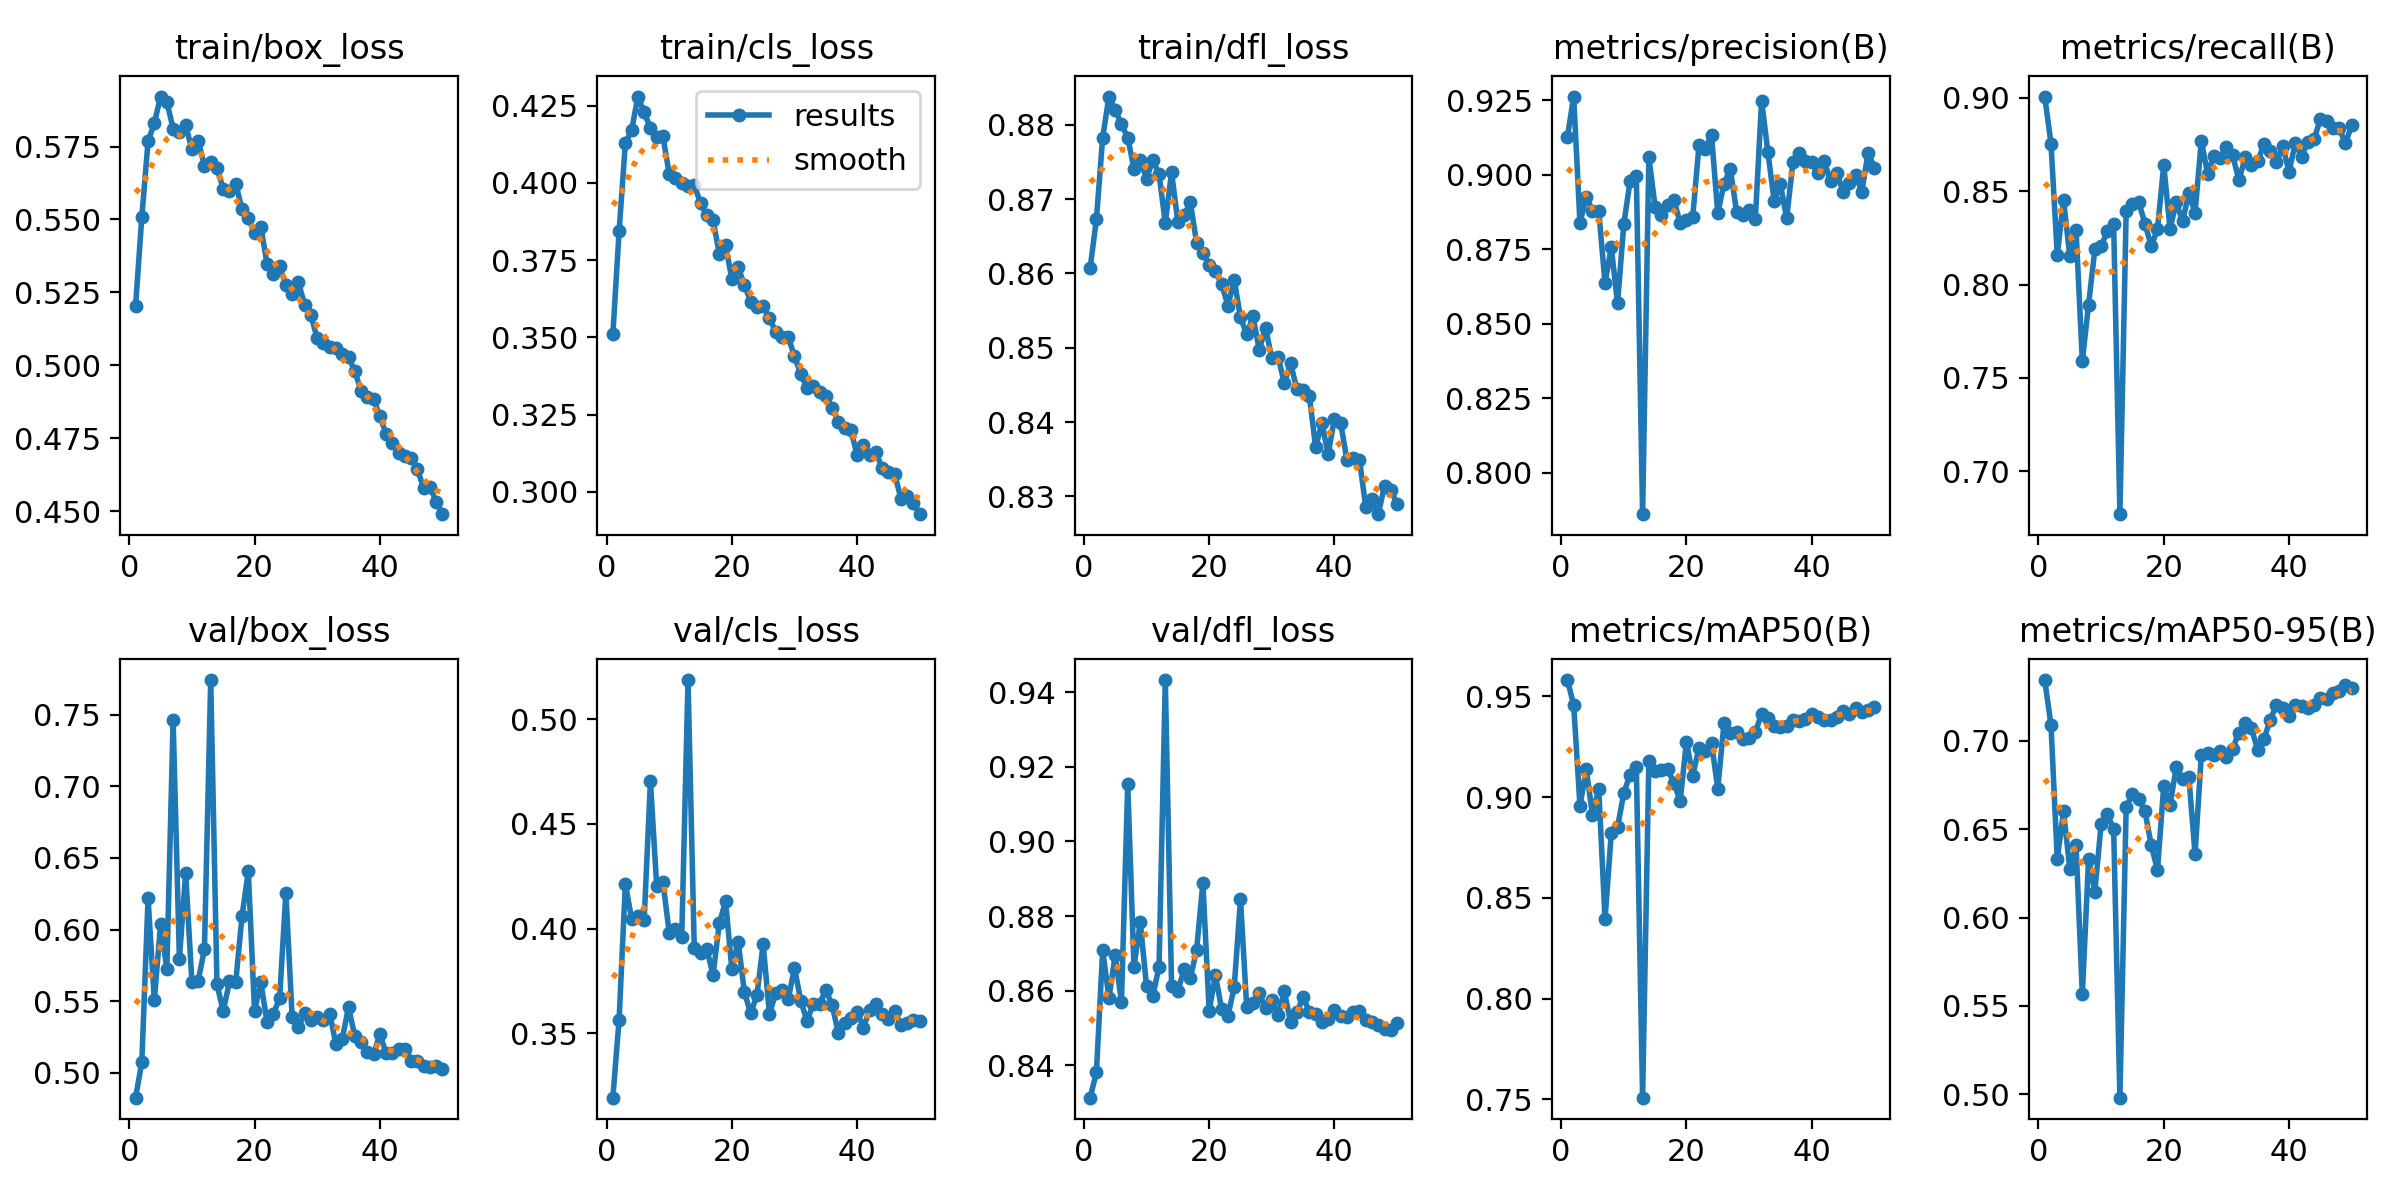

Source data for this figure (header and first rows):
epoch, train/box_loss, train/cls_loss, train/dfl_loss, metrics/precision(B), metrics/recall(B), metrics/mAP50(B), metrics/mAP50-95(B), val/box_loss, val/cls_loss, val/dfl_loss, lr/pg0, lr/pg1, lr/pg2
1, 0.5202, 0.351, 0.8607, 0.9128, 0.9008, 0.958, 0.7345, 0.4826, 0.3193, 0.8313, 0.0005543, 0.0005543, 0.0005543
2, 0.5508, 0.3844, 0.8673, 0.9263, 0.8755, 0.9456, 0.7089, 0.5073, 0.3566, 0.8381, 0.001088, 0.001088, 0.001088
3, 0.5768, 0.4129, 0.8782, 0.8838, 0.8157, 0.8956, 0.6331, 0.6217, 0.4213, 0.8709, 0.0016, 0.0016, 0.0016
4, 0.583, 0.4171, 0.8838, 0.8927, 0.8453, 0.9138, 0.6602, 0.5506, 0.4046, 0.8581, 0.001568, 0.001568, 0.001568
5, 0.5921, 0.428, 0.882, 0.8879, 0.8153, 0.8912, 0.6276, 0.604, 0.4059, 0.8695, 0.001568, 0.001568, 0.001568
6, 0.5904, 0.4229, 0.88, 0.8878, 0.8292, 0.9041, 0.6408, 0.5726, 0.4041, 0.857, 0.001535, 0.001535, 0.001535
7, 0.5811, 0.4178, 0.8783, 0.8637, 0.7591, 0.8394, 0.5566, 0.746, 0.4704, 0.9154, 0.001502, 0.001502, 0.001502
8, 0.58, 0.415, 0.8741, 0.8757, 0.7893, 0.8822, 0.6332, 0.5797, 0.4203, 0.8663, 0.001469, 0.001469, 0.001469
9, 0.5824, 0.415, 0.8753, 0.8569, 0.8188, 0.8851, 0.6147, 0.6393, 0.4223, 0.8784, 0.001436, 0.001436, 0.001436
10, 0.574, 0.403, 0.8727, 0.8835, 0.8204, 0.902, 0.6527, 0.5633, 0.398, 0.8612, 0.001403, 0.001403, 0.001403
11, 0.577, 0.4015, 0.8752, 0.8978, 0.8286, 0.9112, 0.6587, 0.5644, 0.3997, 0.8585, 0.00137, 0.00137, 0.00137
12, 0.5685, 0.4, 0.8734, 0.8996, 0.8325, 0.9149, 0.6499, 0.5862, 0.3959, 0.8664, 0.001337, 0.001337, 0.001337
13, 0.5696, 0.399, 0.8668, 0.7861, 0.6769, 0.7509, 0.498, 0.7742, 0.5187, 0.9432, 0.001304, 0.001304, 0.001304
14, 0.5675, 0.3994, 0.8736, 0.9061, 0.8395, 0.9179, 0.6626, 0.5619, 0.3907, 0.8613, 0.001271, 0.001271, 0.001271
15, 0.5606, 0.3934, 0.8669, 0.8891, 0.8433, 0.9127, 0.6698, 0.5431, 0.3886, 0.8599, 0.001238, 0.001238, 0.001238
16, 0.5597, 0.3896, 0.8678, 0.8865, 0.8443, 0.9132, 0.6672, 0.5637, 0.3903, 0.8658, 0.001205, 0.001205, 0.001205
17, 0.5623, 0.3878, 0.8696, 0.8897, 0.8327, 0.9136, 0.6601, 0.5633, 0.3778, 0.8633, 0.001172, 0.001172, 0.001172
18, 0.5535, 0.3772, 0.8641, 0.8915, 0.8205, 0.9071, 0.641, 0.6094, 0.4027, 0.871, 0.001139, 0.001139, 0.001139
19, 0.5504, 0.3798, 0.8627, 0.8838, 0.8296, 0.898, 0.6269, 0.6406, 0.413, 0.8888, 0.001106, 0.001106, 0.001106
20, 0.5453, 0.3689, 0.8611, 0.8847, 0.8641, 0.9275, 0.6746, 0.5432, 0.3806, 0.8546, 0.001073, 0.001073, 0.001073
21, 0.5475, 0.3728, 0.8603, 0.8858, 0.8299, 0.9106, 0.6636, 0.5631, 0.3938, 0.8642, 0.00104, 0.00104, 0.00104
22, 0.5348, 0.367, 0.8585, 0.9098, 0.8441, 0.9243, 0.6854, 0.5354, 0.3698, 0.855, 0.001007, 0.001007, 0.001007
23, 0.5313, 0.3616, 0.8557, 0.9088, 0.8339, 0.9227, 0.6786, 0.5412, 0.3595, 0.8533, 0.0009739, 0.0009739, 0.0009739
24, 0.534, 0.3599, 0.8591, 0.9134, 0.8488, 0.9268, 0.6798, 0.552, 0.3682, 0.861, 0.0009409, 0.0009409, 0.0009409
25, 0.5275, 0.3601, 0.8541, 0.887, 0.8385, 0.9041, 0.6359, 0.6254, 0.3925, 0.8845, 0.0009078, 0.0009078, 0.0009078
26, 0.5245, 0.3563, 0.8518, 0.897, 0.8771, 0.9367, 0.6923, 0.539, 0.3594, 0.8555, 0.0008748, 0.0008748, 0.0008748
27, 0.5284, 0.3518, 0.8542, 0.9021, 0.8594, 0.9316, 0.6929, 0.5321, 0.3692, 0.8566, 0.0008418, 0.0008418, 0.0008418
28, 0.5208, 0.3501, 0.8497, 0.8876, 0.8691, 0.9323, 0.6919, 0.5416, 0.3708, 0.8593, 0.0008088, 0.0008088, 0.0008088
29, 0.5173, 0.3501, 0.8527, 0.8865, 0.8681, 0.9287, 0.6943, 0.5369, 0.3663, 0.8553, 0.0007758, 0.0007758, 0.0007758
30, 0.5092, 0.3439, 0.8486, 0.8882, 0.8736, 0.9294, 0.6911, 0.5387, 0.3813, 0.8575, 0.0007428, 0.0007428, 0.0007428
31, 0.5076, 0.338, 0.8488, 0.8853, 0.8694, 0.9321, 0.6956, 0.5366, 0.3656, 0.8534, 0.0007098, 0.0007098, 0.0007098
32, 0.5064, 0.3337, 0.8452, 0.9249, 0.8558, 0.9414, 0.7047, 0.5413, 0.3559, 0.8598, 0.0006768, 0.0006768, 0.0006768
33, 0.506, 0.3344, 0.8479, 0.9076, 0.8681, 0.9391, 0.7099, 0.5198, 0.3641, 0.8517, 0.0006438, 0.0006438, 0.0006438
34, 0.5037, 0.3323, 0.8444, 0.8913, 0.864, 0.9352, 0.7071, 0.5236, 0.364, 0.8542, 0.0006108, 0.0006108, 0.0006108
35, 0.5028, 0.3312, 0.8442, 0.8967, 0.866, 0.9348, 0.6948, 0.5457, 0.3706, 0.8582, 0.0005778, 0.0005778, 0.0005778
36, 0.4981, 0.3273, 0.8435, 0.8854, 0.8752, 0.9353, 0.7011, 0.5258, 0.3636, 0.8544, 0.0005448, 0.0005448, 0.0005448
37, 0.4913, 0.3227, 0.8366, 0.9042, 0.8717, 0.9382, 0.7119, 0.5213, 0.3503, 0.8537, 0.0005118, 0.0005118, 0.0005118
38, 0.4893, 0.3208, 0.8398, 0.9073, 0.8655, 0.9378, 0.7204, 0.5145, 0.355, 0.8516, 0.0004788, 0.0004788, 0.0004788
39, 0.4884, 0.32, 0.8357, 0.9046, 0.8743, 0.9385, 0.7185, 0.5129, 0.3572, 0.8523, 0.0004458, 0.0004458, 0.0004458
40, 0.4827, 0.3119, 0.8404, 0.9043, 0.8604, 0.9414, 0.7139, 0.5271, 0.3602, 0.8547, 0.0004127, 0.0004127, 0.0004127
41, 0.4764, 0.3151, 0.8399, 0.9006, 0.8758, 0.9397, 0.7202, 0.5137, 0.3527, 0.8533, 0.0003797, 0.0003797, 0.0003797
42, 0.4733, 0.3118, 0.8349, 0.9046, 0.8684, 0.9382, 0.72, 0.5135, 0.3612, 0.853, 0.0003467, 0.0003467, 0.0003467
43, 0.47, 0.3128, 0.8351, 0.8978, 0.8767, 0.938, 0.7187, 0.5163, 0.3638, 0.8544, 0.0003137, 0.0003137, 0.0003137
44, 0.4689, 0.3077, 0.8349, 0.9007, 0.8779, 0.9395, 0.7204, 0.5168, 0.3592, 0.8545, 0.0002807, 0.0002807, 0.0002807
45, 0.4684, 0.3064, 0.8286, 0.8943, 0.8887, 0.9427, 0.7243, 0.5085, 0.3567, 0.852, 0.0002477, 0.0002477, 0.0002477
46, 0.4643, 0.3058, 0.8296, 0.8971, 0.8875, 0.9413, 0.7238, 0.5079, 0.3608, 0.8516, 0.0002147, 0.0002147, 0.0002147
47, 0.4579, 0.2977, 0.8276, 0.8999, 0.8839, 0.9442, 0.7271, 0.5048, 0.354, 0.8509, 0.0001817, 0.0001817, 0.0001817
48, 0.4583, 0.2986, 0.8315, 0.8943, 0.884, 0.9422, 0.7285, 0.5042, 0.3551, 0.8497, 0.0001487, 0.0001487, 0.0001487
49, 0.4533, 0.2962, 0.8309, 0.9074, 0.8757, 0.9432, 0.7316, 0.505, 0.3565, 0.8496, 0.0001157, 0.0001157, 0.0001157
50, 0.449, 0.2928, 0.829, 0.9024, 0.8853, 0.9445, 0.7299, 0.5029, 0.3557, 0.8515, 8.2683e-05, 8.2683e-05, 8.2683e-05
